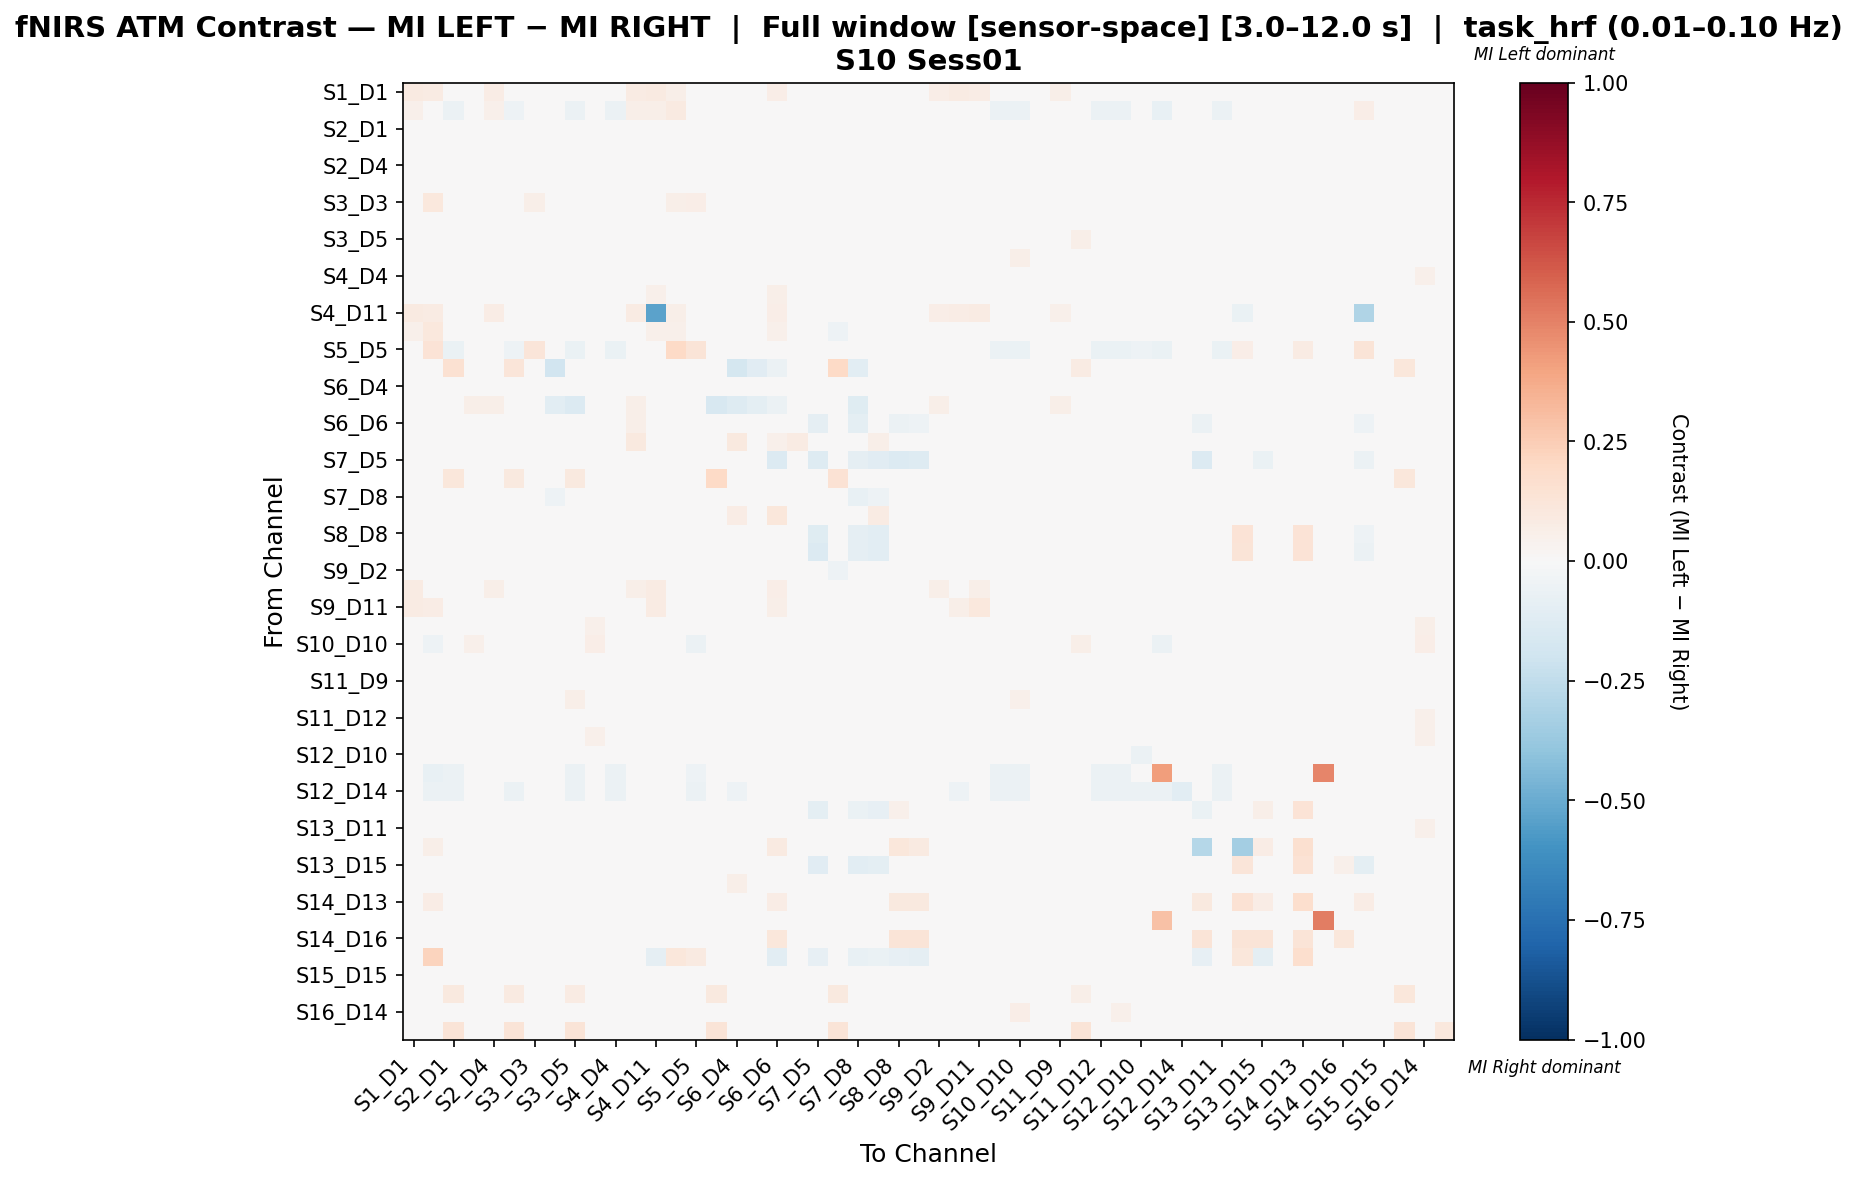

Values plotted in this chart, from the file beside it:
, S1_D1 hbo, S1_D3 hbo, S2_D1 hbo, S2_D2 hbo, S2_D4 hbo, S3_D1 hbo, S3_D3 hbo, S3_D4 hbo, S3_D5 hbo, S4_D2 hbo, S4_D4 hbo, S4_D6 hbo, S4_D11 hbo, S5_D3 hbo, S5_D5 hbo, S5_D7 hbo, S6_D4 hbo, S6_D5 hbo, S6_D6 hbo, S6_D8 hbo, S7_D5 hbo, S7_D7 hbo, S7_D8 hbo
S1_D1 hbo, 0.0874, 0.08483, 0.0, 0.03856, 0.07455, 0.0, 0.02057, 0.03342, 0.0, 0.0, 0.0, 0.08226, 0.08997, 0.0617, 0.0, 0.0, 0.0, 0.01799, 0.06941, 0.0, 0.0, 0.0, 0.0
S1_D3 hbo, 0.05401, 0.03415, -0.05636, 0.02613, 0.05052, -0.05091, 0.04007, -0.02099, -0.05636, 0.0, -0.05636, 0.05923, 0.05923, 0.08885, -0.01448, 0.0, -0.04545, 0.0122, 0.04704, 0.0, 0.0, 0.0, 0.0
S2_D1 hbo, 0.0, -0.02319, 0.03822, 0.01693, 0.009053, 0.03651, -0.02543, -0.01384, 0.04462, 0.02665, -0.004017, -0.02043, 0.0, -0.02618, -0.02393, 0.04885, 0.005727, 0.0, 0.0, 0.0, 0.0, 0.02267, -0.01047
S2_D2 hbo, 0.01706, 0.01706, -0.007095, 0.0155, 0.01111, 0.005821, -0.02981, 0.00554, 0.03141, 0.02073, 0.01253, -0.014, 0.01706, -0.03005, 0.0, 0.0, 0.0273, 0.01593, 0.01706, 0.006826, 0.0, -0.04711, -0.01649
S2_D4 hbo, 0.0318, 0.0318, -0.01367, 0.008111, 0.02251, 0.002974, -0.03232, 0.004302, 0.01925, 0.007792, -0.0007482, 0.0004353, 0.0318, -0.01711, 0.0, 0.0, 0.02632, 0.01535, 0.02961, 0.006579, 0.0, -0.04342, -0.01737
S3_D1 hbo, 0.0, -0.02548, 0.02816, 0.02031, 0.01753, 0.03276, -0.02275, -0.01034, 0.04229, 0.02304, -0.00517, -0.01025, 0.0, -0.02275, -0.02548, 0.03889, 0.007808, 0.006944, 0.0, 0.005556, 0.0, 0.01614, -0.01274
S3_D3 hbo, 0.03478, 0.1043, -0.04097, -5.56699883093037e-05, 0.002505, -0.02766, 0.05775, 0.006346, -0.01408, -0.01947, -0.03022, -5.56699883093037e-05, 0.03478, 0.06081, 0.06957, 0.0, 0.008696, 0.03478, 0.03478, 0.008696, 0.0, -0.04353, -0.01793
S3_D4 hbo, 0.01912, 0.0013, -0.01143, 0.03358, 0.03432, 0.001858, -0.009779, -0.007963, -0.004809, 0.02337, -0.000369, 0.01005, 0.01912, -0.005381, -0.01782, -0.02301, -0.001083, 0.007968, 0.01244, 0.008824, 0.0, -0.02524, -0.02227
S3_D5 hbo, 0.0, -0.03163, 0.02181, 0.03503, 0.02378, 0.0277, -0.01122, -0.02839, 0.01038, 0.03878, 0.0, -0.001224, 0.0, -0.01122, -0.03367, 0.009821, -0.02069, -0.01235, -0.009184, 0.00375, 0.0, 0.02003, -0.02551
S4_D2 hbo, 0.0, 0.0, 0.003486, 0.01623, 0.003486, 0.008448, -0.03901, -0.003596, 0.03715, 0.02934, 0.03075, -0.02484, 0.0, -0.03901, 0.0, 0.0, 0.03258, 0.008499, 0.0, 0.007082, 0.0, -0.03901, -0.02482
S4_D4 hbo, 0.0, -0.02437, -0.006425, 0.03259, 0.01965, 0.001437, -0.02201, -0.006398, 0.01895, 0.0488, 0.01328, -0.009082, 0.0, -0.02201, -0.02673, 0.0, 0.01196, 0.007184, 0.0, 0.005747, 0.0, -0.02201, -0.01101
S4_D6 hbo, 0.04658, 0.04969, -0.03115, -0.003161, 0.0232, -0.01182, -0.02533, -0.0004865, 0.002811, -0.0068, -0.01529, 0.038, 0.0528, -0.006664, 0.0, 0.0, 0.03727, 0.02174, 0.06056, 0.01863, 0.0, -0.04855, -0.01618
S4_D11 hbo, 0.08685, 0.08437, 0.0, 0.03722, 0.07196, 0.0, 0.01985, 0.03226, 0.0, 0.0, 0.0, 0.08437, -0.5341, 0.05955, 0.0, 0.0, 0.0, 0.01737, 0.067, 0.0, 0.0, 0.0, 0.0
S5_D3 hbo, 0.05074, 0.1078, -0.04009, -0.01098, 0.01276, -0.02948, 0.008531, -0.006958, -0.01297, -0.02383, -0.03302, 0.0104, 0.05074, 0.05289, 0.04651, 0.0, 0.002114, 0.01691, 0.05074, 0.002114, 0.0, -0.05189, -0.01651
S5_D5 hbo, 0.0, 0.1374, -0.06501, 0.0, 0.0, -0.05354, 0.123, -0.04589, -0.06501, 0.0, -0.06501, 0.0, 0.0, 0.1967, 0.1254, 0.0, -0.0478, 0.0, 0.0, 0.0, 0.0, 0.0, 0.0
S5_D7 hbo, 0.0, 0.0, 0.1504, 0.0, 0.0, 0.1239, 0.0, -0.1933, -0.02938, 0.0, 0.0, 0.0, 0.0, 0.0, 0.0, -0.01422, -0.1733, -0.1133, -0.06, 0.0, 0.0, 0.1991, -0.1067
S6_D4 hbo, 0.0, -0.04488, -0.009436, 0.04664, 0.04664, -0.0001072, 0.001866, -0.03774, -0.03967, 0.04664, -0.0001072, 0.04291, 0.0, 0.0, -0.04488, -0.04668, -0.00215, -0.01746, 0.02675, 0.02612, 0.0, 0.0, -0.02873
S6_D5 hbo, 0.02881, 0.02881, 0.00823, 0.06173, 0.06173, 0.02881, 0.02058, -0.1069, -0.1357, 0.03292, 0.02881, 0.06173, 0.02881, 0.02881, 0.0, -0.1604, -0.1275, -0.09745, -0.0561, 0.02469, 0.0, 0.0, -0.1226
S6_D6 hbo, 0.04097, 0.04097, 0.0, 0.02428, 0.04097, 0.0, 0.01366, -0.01378, -0.03502, 0.001517, 0.0, 0.0607, 0.04097, 0.03642, 0.0, -0.03502, 0.001399, -0.02288, -0.01736, 0.01366, -0.09339, 0.0, -0.09728
S6_D8 hbo, 0.0, 0.0, 0.006369, 0.04459, 0.04459, 0.03822, 0.006369, 0.04459, 0.03185, 0.04459, 0.03822, 0.09554, 0.0, 0.0, 0.0, 0.0, 0.09554, 0.04459, 0.05096, 0.0828, 0.0, 0.0, 0.0
S7_D5 hbo, 0.0, 0.0, 0.0, 0.0, 0.0, 0.0, 0.0, 0.0, 0.0, 0.0, 0.0, 0.0, 0.0, 0.0, 0.0, 0.0, 0.0, 0.0, -0.1371, 0.0, -0.1314, 0.0, -0.09143
S7_D7 hbo, 0.0, 0.0, 0.1098, -0.04499, -0.03937, 0.09469, -0.03825, -0.03825, 0.09728, -0.02475, -0.0315, -0.04499, 0.0, -0.04949, 0.0, 0.2018, 0.0, 0.0, 0.0, 0.0, 0.0, 0.1444, -0.01575
S7_D8 hbo, 0.0, 0.0, -0.02337, -0.02337, -0.02337, -0.02337, -0.02337, -0.05008, -0.03506, -0.02337, -0.02337, -0.02337, 0.0, -0.02337, 0.0, -0.02671, -0.02671, -0.01836, -0.0384, 0.0, -0.02671, -0.02337, -0.07179
S8_D6 hbo, 0.04046, 0.04046, -0.03539, 0.003051, 0.01085, -0.02239, -0.008367, 0.0003039, -0.01112, -0.01646, -0.02542, 0.0425, 0.04046, 0.004062, 0.0, 0.0, 0.07225, 0.02601, 0.1156, 0.0289, -0.02022, -0.03842, -0.02831
S8_D8 hbo, 0.0, -0.01081, 0.0, 0.0, 0.0, 0.0, 0.0, 0.0, 0.0, 0.0, 0.0, 0.0, 0.0, 0.0, 0.0, 0.0, 0.0, 0.0, -0.03507, 0.0, -0.1243, 0.0, -0.08649
S8_D15 hbo, 0.0, 0.0, 0.0, 0.004082, 0.004082, 0.0, 0.004082, 0.004082, 0.0, 0.004082, 0.0, 0.004082, 0.0, 0.0, 0.0, 0.0, 0.004082, 0.004082, -0.02387, 0.004082, -0.1341, 0.0, -0.08939
S9_D2 hbo, 0.03044, 0.03044, -0.01177, 0.006198, 0.02543, 0.005283, -0.02867, 0.005156, 0.02014, 0.009835, 0.001858, -0.002821, 0.03044, -0.01975, 0.0, 0.0, 0.02706, 0.01578, 0.03044, 0.006764, 0.0, -0.05023, -0.01598
S9_D9 hbo, 0.08333, 0.04744, -0.04981, 0.02372, 0.05867, -0.04853, 0.004903, -0.008476, -0.04725, -0.0166, -0.04981, 0.06135, 0.08333, 0.04791, -0.03321, 0.0, -0.03065, 0.01882, 0.06989, 0.0, 0.0, -0.0166, -0.01277
S9_D11 hbo, 0.0798, 0.07232, -0.04029, -0.005759, 0.02704, -0.03165, -0.02178, -0.003552, -0.01583, -0.03165, -0.03309, 0.02666, 0.08229, 0.01668, 0.0, 0.0, 0.0, 0.01746, 0.06234, 0.0, 0.0, -0.04317, -0.02014
S10_D9 hbo, 0.0, -0.02183, -0.001483, 0.02579, 0.01319, 0.001082, -0.02475, -0.01072, 0.02415, 0.05123, 0.02239, -0.02275, 0.0, -0.03057, -0.02183, 0.0, 0.007667, 0.0, 0.0, 0.0, 0.0, -0.03057, -0.01019
S10_D10 hbo, 0.0, -0.05439, -0.01455, 0.05331, 0.03877, -0.008735, 0.0, -0.01141, -0.01012, 0.06624, -0.004078, 0.006462, 0.0, 0.0, -0.05965, 0.0, -0.0164, 0.0, 0.0, 0.0, 0.0, 0.0, 0.0
S10_D12 hbo, 0.0, 0.0, -0.03967, -0.04104, -0.03967, -0.0342, -0.03694, -0.04241, -0.01505, -0.02873, -0.03694, -0.04378, 0.0, -0.03967, 0.0, 0.0, 0.0, 0.0, 0.0, 0.0, 0.0, -0.04378, -0.01915
S11_D9 hbo, 0.02813, 0.02813, -0.01437, 0.007772, 0.02143, 0.003802, -0.02854, 0.01218, 0.01901, 0.008614, 0.0002681, -0.001381, 0.02813, -0.02026, 0.0, 0.0, 0.03069, 0.0179, 0.02813, 0.007673, 0.0, -0.04711, -0.01649
S11_D11 hbo, 0.00266, 0.00266, 0.02459, 0.003029, -0.003333, 0.03048, -0.03812, -0.008861, 0.05948, 0.0272, 0.02047, -0.03778, 0.00266, -0.04667, 0.0, 0.02394, 0.02394, 0.00133, 0.00266, 0.0, 0.0, -0.02988, -0.0157
S11_D12 hbo, 0.0, -0.023, -0.003497, 0.02873, 0.01464, 0.001371, -0.02374, -0.009502, 0.01999, 0.04941, 0.01685, -0.01666, 0.0, -0.02448, -0.02522, 0.0, 0.009623, 0.001565, 0.0, 0.0, 0.0, -0.02448, -0.01039
S11_D13 hbo, 0.0, -0.02969, -0.0091, 0.03831, 0.02581, -0.001006, -0.01585, -0.004119, 0.008621, 0.05326, 0.009195, -0.001964, 0.0, -0.01724, -0.03257, 0.0, 0.009387, 0.009722, 0.0, 0.008333, 0.0, -0.01724, -0.01054
S12_D10 hbo, 0.0, -0.02422, -0.04753, -0.02332, -0.02332, -0.04484, -0.02332, -0.04395, -0.03408, -0.01973, -0.04574, -0.02332, 0.0, -0.02332, -0.02422, 0.0, -0.02242, 0.0, 0.0, 0.0, 0.0, -0.02332, -0.01256
S12_D12 hbo, 0.0, -0.0713, -0.05739, 0.0, 0.0, -0.0487, 0.0, -0.04174, -0.05913, 0.0, -0.05913, 0.0, 0.0, 0.0, -0.05391, 0.0, -0.04348, 0.0, 0.0, 0.0, 0.0, 0.0, 0.0
S12_D14 hbo, 0.0, -0.0564, -0.0564, 0.0, 0.0, -0.0564, 0.0, -0.04989, -0.0564, 0.0, -0.0564, 0.0, 0.0, 0.0, -0.0564, 0.0, -0.05423, 0.0, 0.0, 0.0, 0.0, 0.0, 0.0
S13_D6 hbo, 0.0, 0.0, 0.0, 0.0, 0.0, 0.0, 0.0, 0.0, 0.0, 0.0, 0.0, 0.0, 0.0, 0.0, 0.0, 0.0, 0.0, 0.0, -0.0009322, 0.0, -0.09871, 0.0, -0.06867
S13_D11 hbo, 0.0, -0.02374, -0.008103, 0.03001, 0.01728, 0.001851, -0.02374, -0.006636, 0.01982, 0.04822, 0.01594, -0.01101, 0.0, -0.02374, -0.02527, 0.0, 0.01197, 0.007072, 0.0, 0.005658, 0.0, -0.02374, -0.01072
S13_D13 hbo, 0.0, 0.0607, 0.0, 0.0, 0.0, 0.0, 0.0, 0.0, 0.0, 0.0, 0.0, 0.0, -0.04762, 0.03195, 0.01917, 0.0, 0.0, 0.0, 0.08626, 0.0, 0.0, 0.0, 0.0
S13_D15 hbo, 0.0, 0.0, 0.0, 0.0, 0.0, 0.0, 0.0, 0.0, 0.0, 0.0, 0.0, 0.0, 0.0, 0.0, 0.0, 0.0, 0.0, 0.0, -0.008651, 0.0, -0.1138, 0.0, -0.1057
S14_D12 hbo, 0.0, 0.0, -0.01305, 0.01485, 0.01485, 0.01585, -0.03348, 0.01485, 0.03097, 0.02615, 0.01303, 0.0102, 0.0, -0.04096, 0.0, 0.0, 0.05581, 0.03256, 0.0, 0.02791, 0.0, -0.04096, -0.01977
S14_D13 hbo, 0.0, 0.07429, 0.0, 0.0, 0.0, 0.0, 0.0, 0.0, 0.0, 0.0, 0.0, 0.0, 0.0, 0.03429, 0.02286, 0.0, 0.0, 0.0, 0.07714, 0.0, 0.0, 0.0, 0.0
S14_D14 hbo, 0.0, 0.03846, -0.04061, -0.04442, -0.04061, -0.03173, -0.003417, -0.0368, -0.01396, -0.02792, -0.03426, -0.04315, 0.0, -0.005955, 0.03846, 0.0, 0.0, 0.0, 0.0, 0.0, 0.0, -0.04442, -0.01777
S14_D16 hbo, 0.0, 0.0, 0.0, 0.0, 0.0, 0.0, 0.0, 0.0, 0.0, 0.0, 0.0, 0.0, 0.0, 0.0, 0.0, 0.0, 0.0, 0.0, 0.1163, 0.0, 0.0, 0.0, 0.0
S15_D13 hbo, 0.0, 0.2258, 0.0, 0.0, 0.0, 0.0, 0.03871, 0.0, 0.0, 0.0, 0.0, 0.0, -0.08784, 0.1161, 0.09032, 0.0, 0.0, 0.0, -0.1081, 0.0, -0.08108, 0.0, -0.07432
S15_D15 hbo, 0.0, 0.0, 0.0, 0.0, 0.0, 0.0, 0.0, 0.0, 0.0, 0.0, 0.0, 0.0, 0.0, 0.0, 0.0, 0.0, 0.0, 0.0, 0.0, 0.0, 0.0, 0.0, 0.0
S15_D16 hbo, 0.02335, 0.02335, 0.09728, 0.02335, 0.02335, 0.08949, 0.01167, 0.02335, 0.0856, 0.0, 0.0, 0.02335, 0.02335, 0.02335, 0.0, 0.09728, 0.0, 0.0, 0.02335, 0.0, 0.0, 0.09728, 0.0
S16_D14 hbo, 0.0, -0.03691, 0.009743, 0.01874, 0.005245, 0.01346, -0.03523, -0.0005735, 0.04355, 0.03577, 0.03726, -0.02474, 0.0, -0.03523, 0.0, 0.0, 0.02999, 0.004498, 0.0, 0.002999, 0.0, -0.03523, -0.02181
S16_D16 hbo, 0.0, 0.0, 0.1277, 0.0, 0.0, 0.1277, 0.0, 0.0, 0.1277, 0.0, 0.0, 0.0, 0.0, 0.0, 0.0, 0.1277, 0.0, 0.0, 0.0, 0.0, 0.0, 0.1277, 0.0
